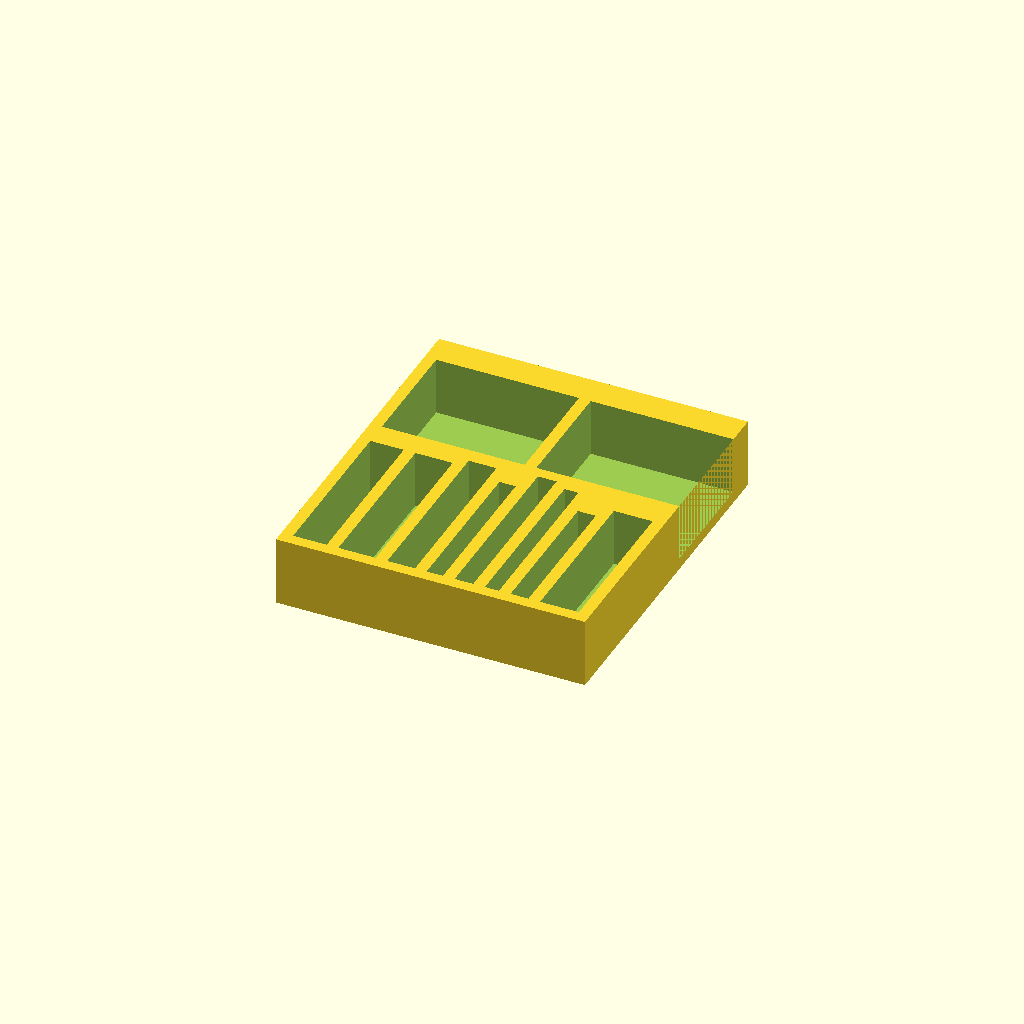
Cell 1 — every parameter at its default value.
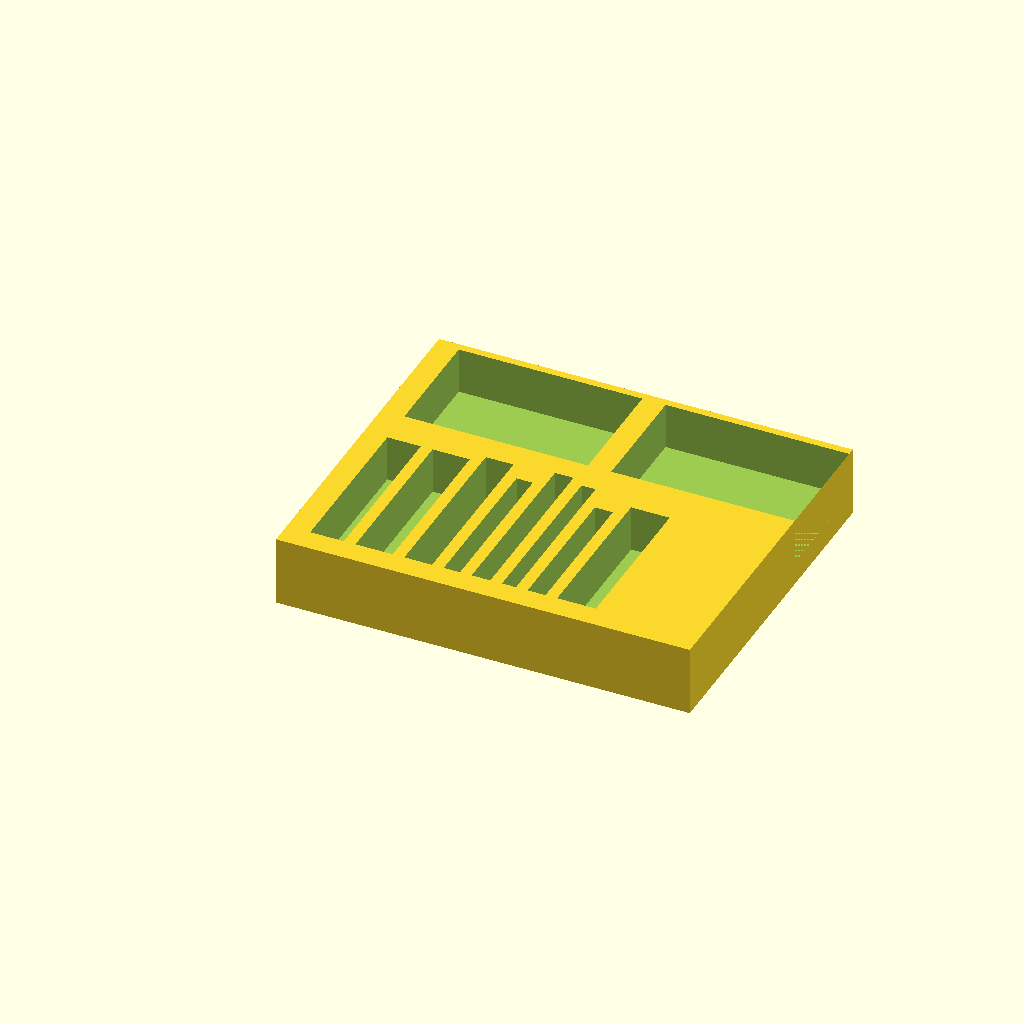
Cell 2: edge = 10 (everything else at default).
All cells are drawn from one camera (rotation 55°, 0°, 25°, orthographic, colour scheme Cornfield), so only the parameter changes between them.
OpenSCAD source file organize.scad:
clear = 0.2;
edge = 5;
slotlist = 
[
    [14.4,71],      // MI battery
    [16,  71],      // QC3 battery
    [11.9,75],      // Fairphone
    [7,   67],      // iPhone 6
    [8,   76.7],    // Pixel 2 XL
    [6,   73.3],    // mama wallet
    [7.7, 62],      // mama card
    [16.6,68],      // my wallet
];


module slot_cutout(){ 
    for (i = [0:len(slotlist)]) {
        slot = slotlist[i];
        translate([sumto([for(s = slotlist)s.x],i-1)+i*5,0,0]) cube([slot.x, slot.y, 100]);
    }
}

sum_x = sumto([for(s = slotlist)s.x],len(slotlist)-1);
keywell_width = (sum_x+edge*(len(slotlist)-1))/2;


difference(){
    cube([sum_x+edge*(len(slotlist)+1),150,30]);
    translate([edge,edge,edge]) slot_cutout();
    translate([edge,max([for(s = slotlist)s.y])+edge*2,edge])      cube([(sum_x+edge*(len(slotlist)-1))/2,50,100]);
    translate([edge*2+(sum_x+edge*(len(slotlist)-1))/2,max([for(s = slotlist)s.y])+edge*2,edge]) cube([(sum_x+edge*(len(slotlist)-1))/2,50,100]);
    
}

function sumto(v, i) = (i < 0 ? 0 : sumto(v, i-1) + v[i]);
echo(sumto([for(s = slotlist)s.x],2));
Parameter table extracted from the source (name, type, default, range or options):
clear: number, default 0.2
edge: number, default 5
